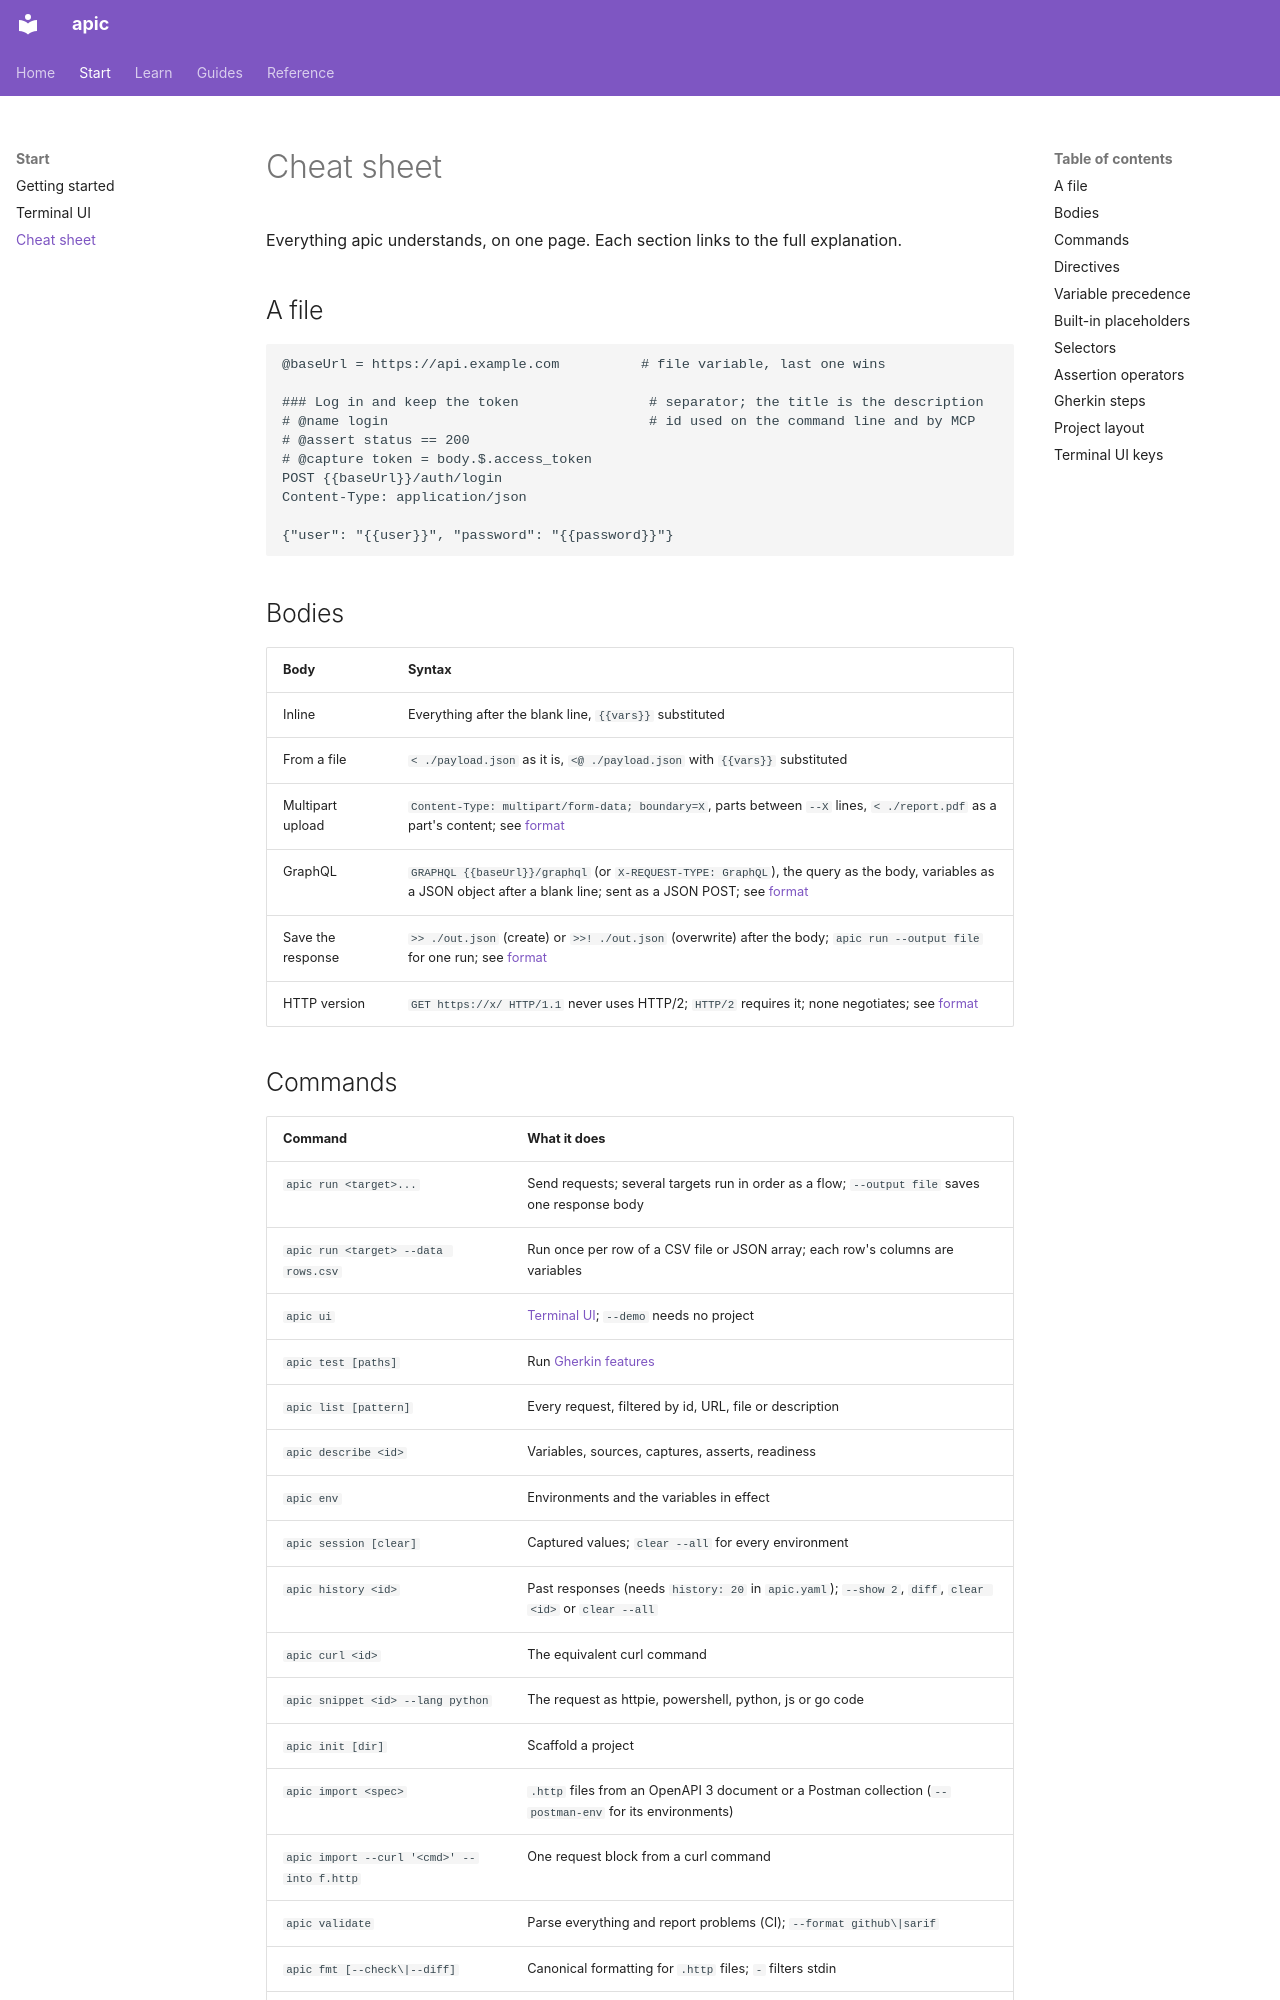

repository: dataGriff/api-caller · page: cheatsheet/index.html · generator: mkdocs

# Cheat sheet

Everything apic understands, on one page. Each section links to the full
explanation.

## A file

```http
@baseUrl = https://api.example.com          # file variable, last one wins

### Log in and keep the token                # separator; the title is the description
# @name login                                # id used on the command line and by MCP
# @assert status == 200
# @capture token = body.$.access_token
POST {{baseUrl}}/auth/login
Content-Type: application/json

{"user": "{{user}}", "password": "{{password}}"}
```

## Bodies

| Body | Syntax |
|---|---|
| Inline | Everything after the blank line, `{{vars}}` substituted |
| From a file | `< ./payload.json` as it is, `<@ ./payload.json` with `{{vars}}` substituted |
| Multipart upload | `Content-Type: multipart/form-data; boundary=X`, parts between `--X` lines, `< ./report.pdf` as a part's content; see [format](format.md#multipart-uploads) |
| GraphQL | `GRAPHQL {{baseUrl}}/graphql` (or `X-REQUEST-TYPE: GraphQL`), the query as the body, variables as a JSON object after a blank line; sent as a JSON POST; see [format](format.md#graphql) |
| Save the response | `>> ./out.json` (create) or `>>! ./out.json` (overwrite) after the body; `apic run --output file` for one run; see [format](format.md#saving-a-response) |
| HTTP version | `GET https://x/ HTTP/1.1` never uses HTTP/2; `HTTP/2` requires it; none negotiates; see [format](format.md#http-version) |
